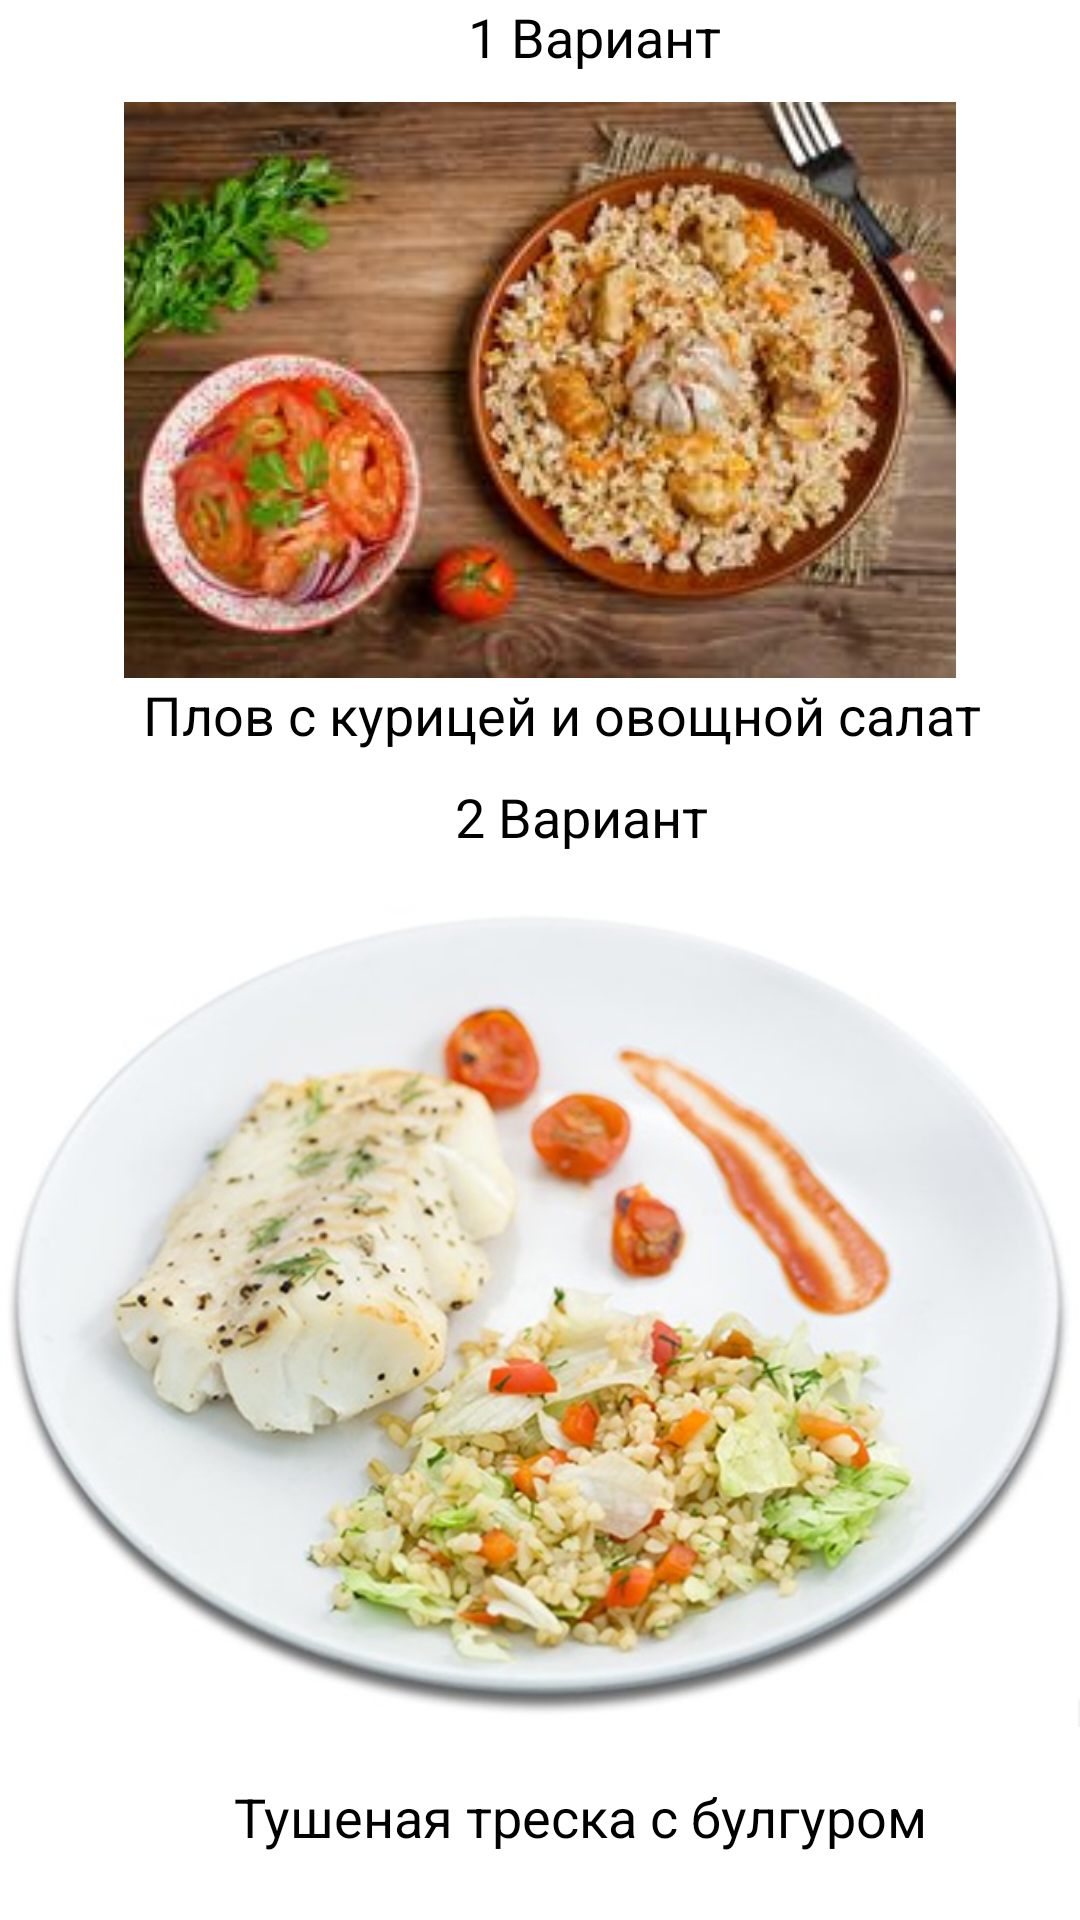

Reconstruct the res/layout file that produces this screen, plus the resources it refers to.
<!-- AndroidManifest.xml: application theme Theme.GoodFood -->
<!-- res/layout/activity_activityof_adult_lanch.xml -->
<?xml version="1.0" encoding="utf-8"?>
<androidx.constraintlayout.widget.ConstraintLayout xmlns:android="http://schemas.android.com/apk/res/android"
    xmlns:app="http://schemas.android.com/apk/res-auto"
    xmlns:tools="http://schemas.android.com/tools"
    android:layout_width="match_parent"
    android:layout_height="match_parent"
    tools:context=".ActivityofAdultLanch">

    <ScrollView
        android:layout_width="match_parent"
        android:layout_height="match_parent"
        app:layout_constraintBottom_toBottomOf="parent"
        app:layout_constraintEnd_toEndOf="parent"
        app:layout_constraintStart_toStartOf="parent"
        app:layout_constraintTop_toTopOf="parent">

        <LinearLayout
            android:layout_width="match_parent"
            android:layout_height="wrap_content"
            android:orientation="vertical" >

            <TextView
                android:id="@+id/textView58"
                android:layout_width="match_parent"
                android:layout_height="34dp"
                android:text="                                    1 Вариант"
                android:textColor="@color/black"
                android:textSize="18sp" />

            <ImageView
                android:id="@+id/imageView18"
                android:layout_width="match_parent"
                android:layout_height="192dp"
                app:srcCompat="@drawable/img_21" />

            <TextView
                android:id="@+id/textView59"
                android:layout_width="match_parent"
                android:layout_height="34dp"
                android:text="           Плов с курицей и овощной салат"
                android:textColor="@color/black"
                android:textSize="18sp" />

            <TextView
                android:id="@+id/textView60"
                android:layout_width="match_parent"
                android:layout_height="wrap_content"
                android:textColor="@color/black"
                android:textSize="18sp"
                android:text="                                   2 Вариант" />

            <ImageView
                android:id="@+id/imageView19"
                android:layout_width="match_parent"
                android:layout_height="309dp"
                app:srcCompat="@drawable/img_22" />

            <TextView
                android:id="@+id/textView61"
                android:layout_width="match_parent"
                android:layout_height="wrap_content"
                android:textSize="18sp"
                android:textColor="@color/black"
                android:text="                  Тушеная треска с булгуром" />
        </LinearLayout>
    </ScrollView>
</androidx.constraintlayout.widget.ConstraintLayout>
<!-- resources referenced by this layout -->
<resources>
  <!-- drawable img_21: png bitmap (drawable, 128092 bytes) -->
  <!-- drawable img_22: png bitmap (drawable, 389073 bytes) -->
  <style name="Theme.GoodFood" parent="Theme.MaterialComponents.DayNight.DarkActionBar">
          
          <item name="colorPrimary">@color/purple_500</item>
          <item name="colorPrimaryVariant">@color/purple_700</item>
          <item name="colorOnPrimary">@color/white</item>
          
          <item name="colorSecondary">@color/teal_200</item>
          <item name="colorSecondaryVariant">@color/teal_700</item>
          <item name="colorOnSecondary">@color/black</item>
          
          <item name="android:statusBarColor">?attr/colorPrimaryVariant</item>
          
      </style>
  <!-- not gathered from this repository: default colours our renderer supplied (Android Studio template values) -->
  <color name="purple_500">#FF6200EE</color>
  <color name="purple_700">#FF3700B3</color>
  <color name="teal_200">#FF03DAC5</color>
  <color name="teal_700">#FF018786</color>
  <color name="black">#FF000000</color>
  <color name="white">#FFFFFFFF</color>
</resources>
